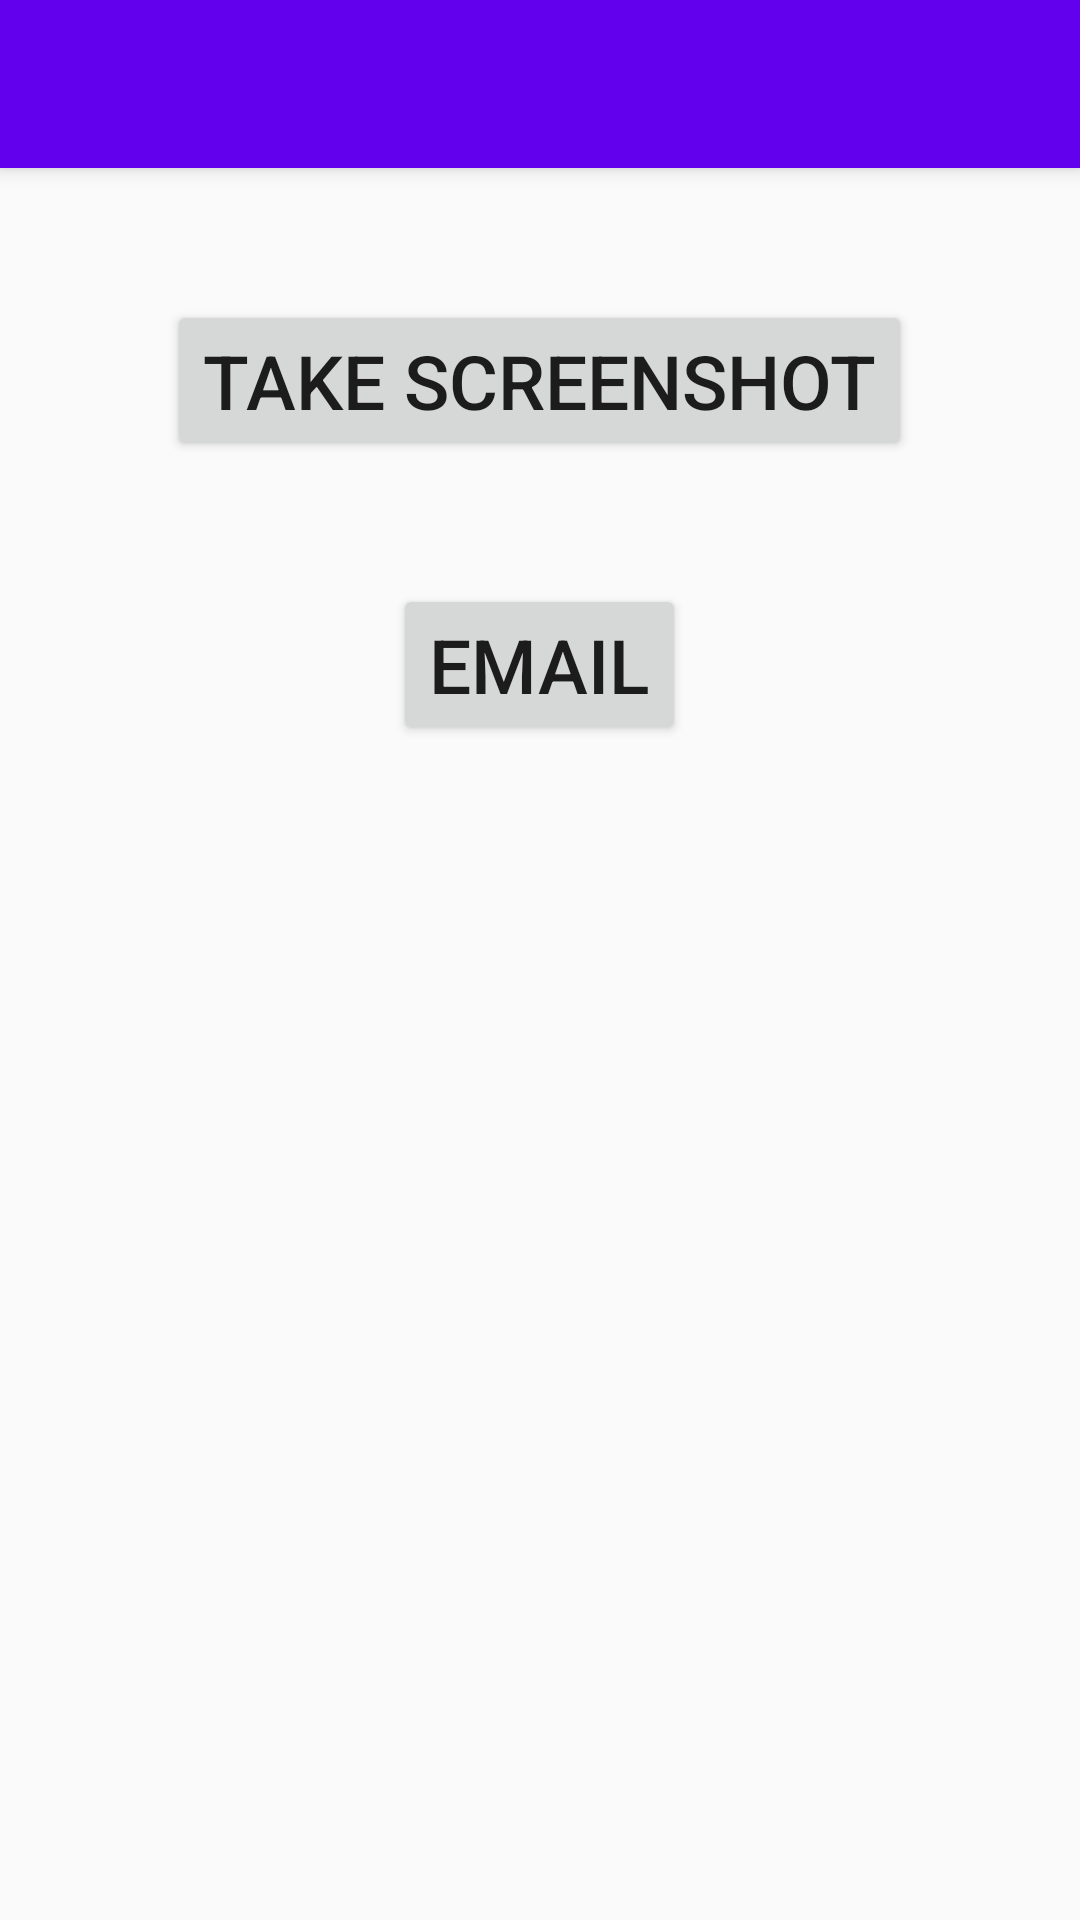

Layout XML and referenced resources for this Android screen:
<!-- AndroidManifest.xml: activity theme AppTheme.NoActionBar -->
<!-- res/layout/activity_screenshot.xml -->
<?xml version="1.0" encoding="utf-8"?>

<android.support.design.widget.CoordinatorLayout xmlns:android="http://schemas.android.com/apk/res/android"
    xmlns:app="http://schemas.android.com/apk/res-auto"
    xmlns:tools="http://schemas.android.com/tools"
    android:layout_width="match_parent"
    android:layout_height="match_parent"
    android:fitsSystemWindows="true"
    tools:context="com.stevie.clarity.ScreenshotActivity">

    <android.support.design.widget.AppBarLayout
        android:layout_width="match_parent"
        android:layout_height="wrap_content"
        android:theme="@style/AppTheme.AppBarOverlay">

        <android.support.v7.widget.Toolbar
            android:id="@+id/toolbar"
            android:layout_width="match_parent"
            android:layout_height="?attr/actionBarSize"
            android:background="?attr/colorPrimary"
            app:popupTheme="@style/AppTheme.PopupOverlay" />

    </android.support.design.widget.AppBarLayout>

    <include layout="@layout/content_screenshot" />

</android.support.design.widget.CoordinatorLayout>
<!-- res/layout/content_screenshot.xml (included above) -->
<?xml version="1.0" encoding="utf-8"?>

<LinearLayout xmlns:android="http://schemas.android.com/apk/res/android"
    android:orientation="vertical"
    android:layout_width="fill_parent"
    android:layout_height="fill_parent">

    <Button
        android:id="@+id/takeScreenshotButton"
        android:textSize="@dimen/button_text_size"
        android:layout_marginTop="@dimen/title_from_top"
        android:layout_marginBottom="25dp"
        android:layout_width="wrap_content"
        android:layout_height="wrap_content"
        android:layout_gravity="center"
        android:text="@string/take_screenshot"
        android:onClick="takeScreenshot" />

    <Button
        android:id="@+id/emailButton"
        android:textSize="@dimen/button_text_size"
        android:layout_margin="@dimen/divider_margin"
        android:layout_width="wrap_content"
        android:layout_height="wrap_content"
        android:layout_gravity="center"
        android:text="@string/prompt_email" />
</LinearLayout>
<!-- resources referenced by this layout -->
<resources>
  <dimen name="button_text_size">25sp</dimen>
  <dimen name="divider_margin">16dp</dimen>
  <dimen name="title_from_top">100dp</dimen>
  <string name="prompt_email">Email</string>
  <string name="take_screenshot">Take screenshot</string>
  <style name="AppTheme.AppBarOverlay" parent="ThemeOverlay.AppCompat.Dark.ActionBar" />
  <style name="AppTheme.PopupOverlay" parent="ThemeOverlay.AppCompat.Light" />
  <style name="AppTheme.NoActionBar">
          <item name="windowActionBar">false</item>
          <item name="windowNoTitle">true</item>
      </style>
</resources>
